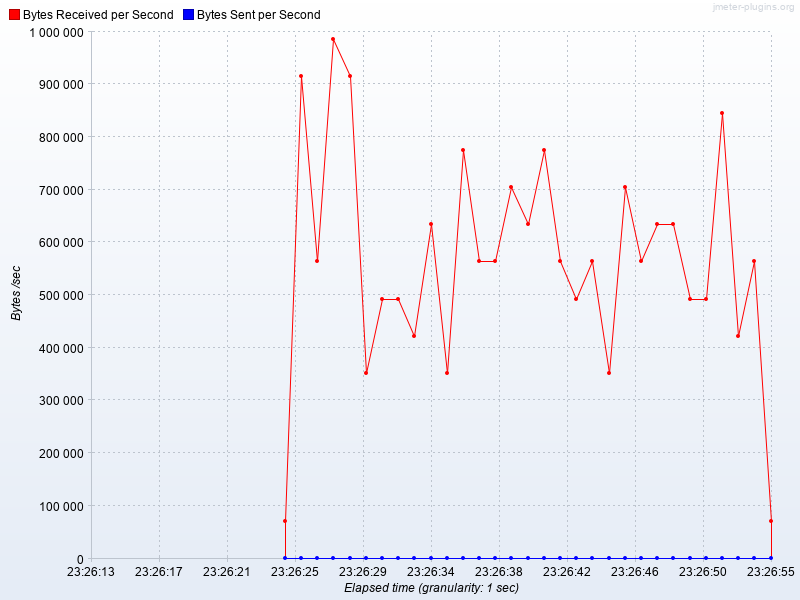

The file beside this chart, header and first rows:
Elapsed time, Bytes Received per Second, Bytes Sent per Second
23:26:25.0, 70470, 0.0
23:26:26.0, 916110, 0.0
23:26:27.0, 563760, 0.0
23:26:28.0, 986580, 0.0
23:26:29.0, 916110, 0.0
23:26:30.0, 352350, 0.0
23:26:31.0, 493290, 0.0
23:26:32.0, 493290, 0.0
23:26:33.0, 422820, 0.0
23:26:34.0, 634230, 0.0
23:26:35.0, 352350, 0.0
23:26:36.0, 775170, 0.0
23:26:37.0, 563760, 0.0
23:26:38.0, 563760, 0.0
23:26:39.0, 704700, 0.0
23:26:40.0, 634230, 0.0
23:26:41.0, 775170, 0.0
23:26:42.0, 563760, 0.0
23:26:43.0, 493290, 0.0
23:26:44.0, 563760, 0.0
23:26:45.0, 352350, 0.0
23:26:46.0, 704700, 0.0
23:26:47.0, 563760, 0.0
23:26:48.0, 634230, 0.0
23:26:49.0, 634230, 0.0
23:26:50.0, 493290, 0.0
23:26:51.0, 493290, 0.0
23:26:52.0, 845640, 0.0
23:26:53.0, 422820, 0.0
23:26:54.0, 563760, 0.0
23:26:55.0, 70470, 0.0
